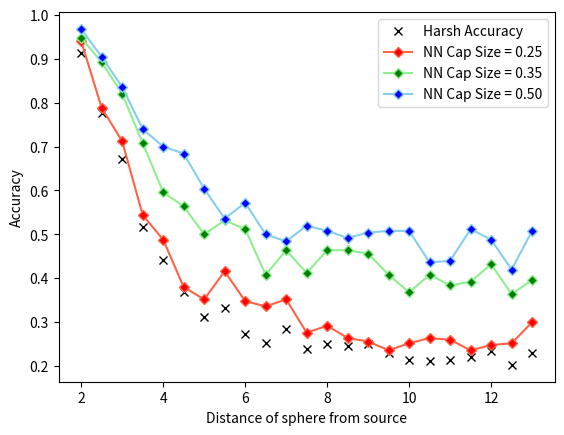

Reproduce this figure in Python.
import numpy as np
import matplotlib.pyplot as plt


# Network Generated for X, Y = datacreate(direction_sphcoords = pick_direction(0,10), sourcenum=10 ,sourceexact=direction_sphcoords,receptornum=10,particlenum=50, recepsurface_ratio=10, distanceexact=i,radiusexact=1,diffusionexact=1,rateexact=1,receptor_seed=1,particle_seed=seed_particle)
# acc1, acc2, acc3 are the harsh accuracies for each different cap size run, mean is plotted in black
# 
# used itances from 2 to 13, distances further than this took really long to run, CUTOFF = 20 for c code

 

acc1 = [0.9, 0.752, 0.668, 0.5, 0.424, 0.356, 0.312, 0.372, 0.264, 0.288, 0.296, 0.236, 0.244, 0.244, 0.224, 0.204, 0.22, 0.22, 0.228, 0.196, 0.204, 0.22, 0.26]
acc2 = [0.908, 0.764, 0.696, 0.536, 0.436, 0.364, 0.316, 0.32, 0.264, 0.248, 0.284, 0.224, 0.26, 0.248, 0.26, 0.228, 0.192, 0.216, 0.2, 0.228, 0.22, 0.204, 0.188]
acc3 = [0.932, 0.816, 0.652, 0.512, 0.464, 0.388, 0.308, 0.308, 0.288, 0.224, 0.276, 0.256, 0.248, 0.244, 0.268, 0.256, 0.232, 0.2, 0.216, 0.236, 0.276, 0.184, 0.244]
accnn25 = [0.94, 0.788, 0.712, 0.544, 0.488, 0.38, 0.352, 0.416, 0.348, 0.336, 0.352, 0.276, 0.292, 0.264, 0.256, 0.236, 0.252, 0.264, 0.26, 0.236, 0.248, 0.252, 0.3] 
accnn35 = [0.948, 0.892, 0.82, 0.708, 0.596, 0.564, 0.5, 0.532, 0.512, 0.408, 0.464, 0.412, 0.464, 0.464, 0.456, 0.408, 0.368, 0.408, 0.384, 0.392, 0.432, 0.364, 0.396]
accnn50 = [0.968, 0.904, 0.836, 0.74, 0.7, 0.684, 0.604, 0.536, 0.572, 0.5, 0.484, 0.52, 0.508, 0.492, 0.504, 0.508, 0.508, 0.436, 0.44, 0.512, 0.488, 0.42, 0.508]
acc = np.array([acc1, acc2, acc3])
acc = np.mean(acc, axis=0)

distancetest= [2,2.5,3,3.5,4,4.5,5,5.5,6,6.5,7,7.5,8,8.5,9,9.5,10,10.5,11,11.5,12,12.5,13]

plt.plot(distancetest, acc, color = 'black', marker = 'x', linestyle=' ', label = 'Harsh Accuracy')

plt.plot(distancetest, accnn25,'-bD', markersize=5,c = 'tomato', mfc = 'red', linestyle='-', label='NN Cap Size = 0.25')
plt.plot(distancetest, accnn35,'-bD',markersize=5, c= 'lightgreen', mfc = 'green', linestyle='-',label='NN Cap Size = 0.35')
plt.plot(distancetest, accnn50,'-bD',markersize=5, c = 'skyblue', mfc = 'blue', linestyle='-', label='NN Cap Size = 0.50')





plt.xlabel('Distance of sphere from source')
plt.ylabel('Accuracy')
plt.legend()
plt.show()
